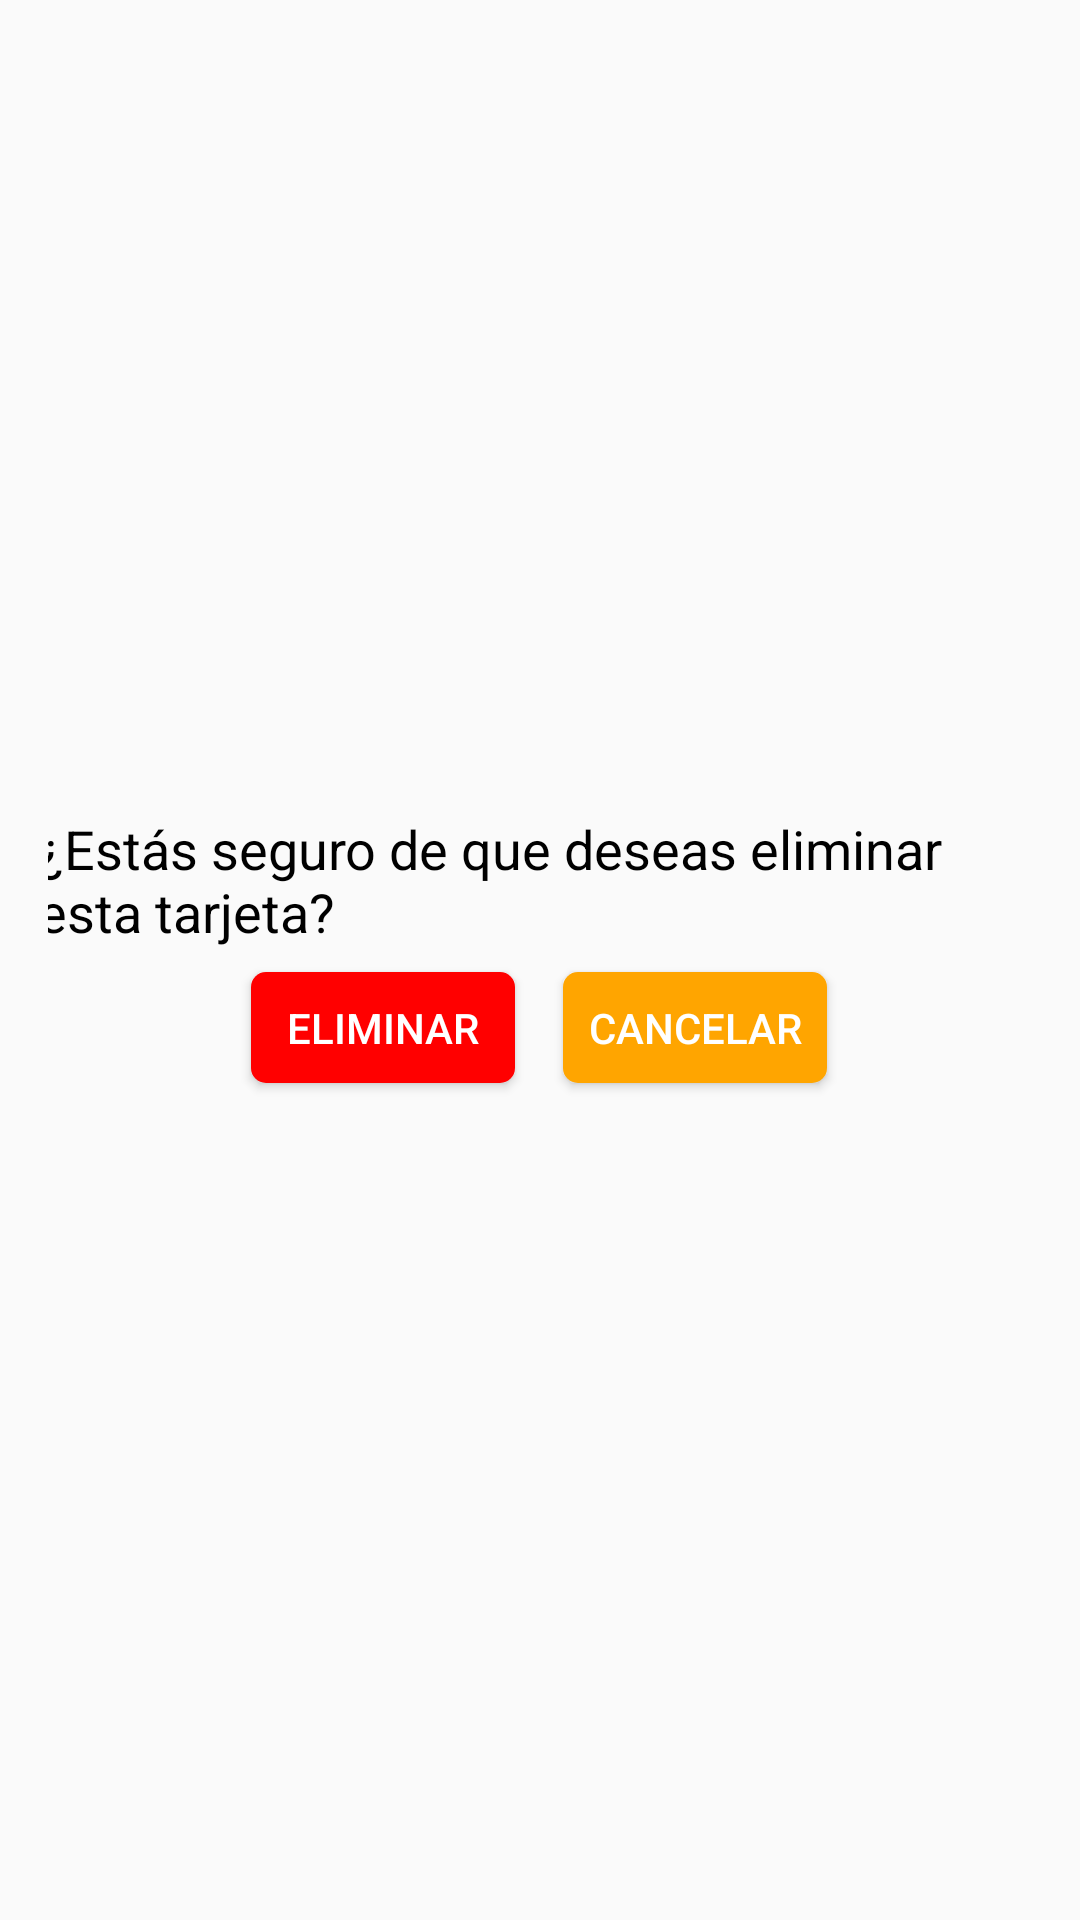

Here is an Android app screen rendered from its layout file. Give the layout XML and the strings, colors and styles it references.
<!-- AndroidManifest.xml: application theme Theme.UtcBot -->
<!-- res/layout/custom_dialog.xml -->
<?xml version="1.0" encoding="utf-8"?>
<LinearLayout xmlns:android="http://schemas.android.com/apk/res/android"
    xmlns:tools="http://schemas.android.com/tools"
    android:layout_width="wrap_content"
    android:layout_height="wrap_content"
    android:gravity="center"
    android:orientation="vertical"
    android:padding="16dp">

    <TextView
        android:id="@+id/dialog_message"
        android:layout_width="335dp"
        android:layout_height="wrap_content"
        android:layout_gravity="center"
        android:text="¿Estás seguro de que deseas eliminar esta tarjeta?"
        android:textColor="@android:color/black"
        android:textSize="18sp" />

    <LinearLayout
        android:layout_width="305dp"
        android:layout_height="wrap_content"
        android:gravity="center"
        android:orientation="horizontal">


        <Button
            android:id="@+id/btnEliminar"
            android:layout_width="wrap_content"
            android:layout_height="37dp"
            android:layout_margin="8dp"
            android:background="@drawable/boton_eliminar"
            android:text="Eliminar"
            android:textColor="#FFFFFF"
            tools:ignore="TouchTargetSizeCheck" />

        <Button
            android:id="@+id/btnCancelar"
            android:layout_width="wrap_content"
            android:layout_height="37dp"
            android:layout_margin="8dp"
            android:background="@drawable/boton_cancelar"
            android:text="Cancelar"
            android:textColor="#FFFFFF"
            tools:ignore="TouchTargetSizeCheck" />


    </LinearLayout>
</LinearLayout>
<!-- resources referenced by this layout -->
<resources>
  <!-- drawable boton_cancelar (drawable) -->
  <?xml version="1.0" encoding="utf-8"?>
  <shape xmlns:android="http://schemas.android.com/apk/res/android">
      <solid android:color="#FFA500"></solid>
      <corners android:radius="5dp"></corners>
  </shape>
  <!-- drawable boton_eliminar (drawable) -->
  <?xml version="1.0" encoding="utf-8"?>
  <shape xmlns:android="http://schemas.android.com/apk/res/android">
      <solid android:color="#FF0000"></solid>
      <corners android:radius="5dp"></corners>
  </shape>
  <style name="Theme.UtcBot" parent="Base.Theme.UtcBot" />
  <style name="Base.Theme.UtcBot" parent="Theme.AppCompat.Light.NoActionBar">
          
          
      </style>
</resources>
